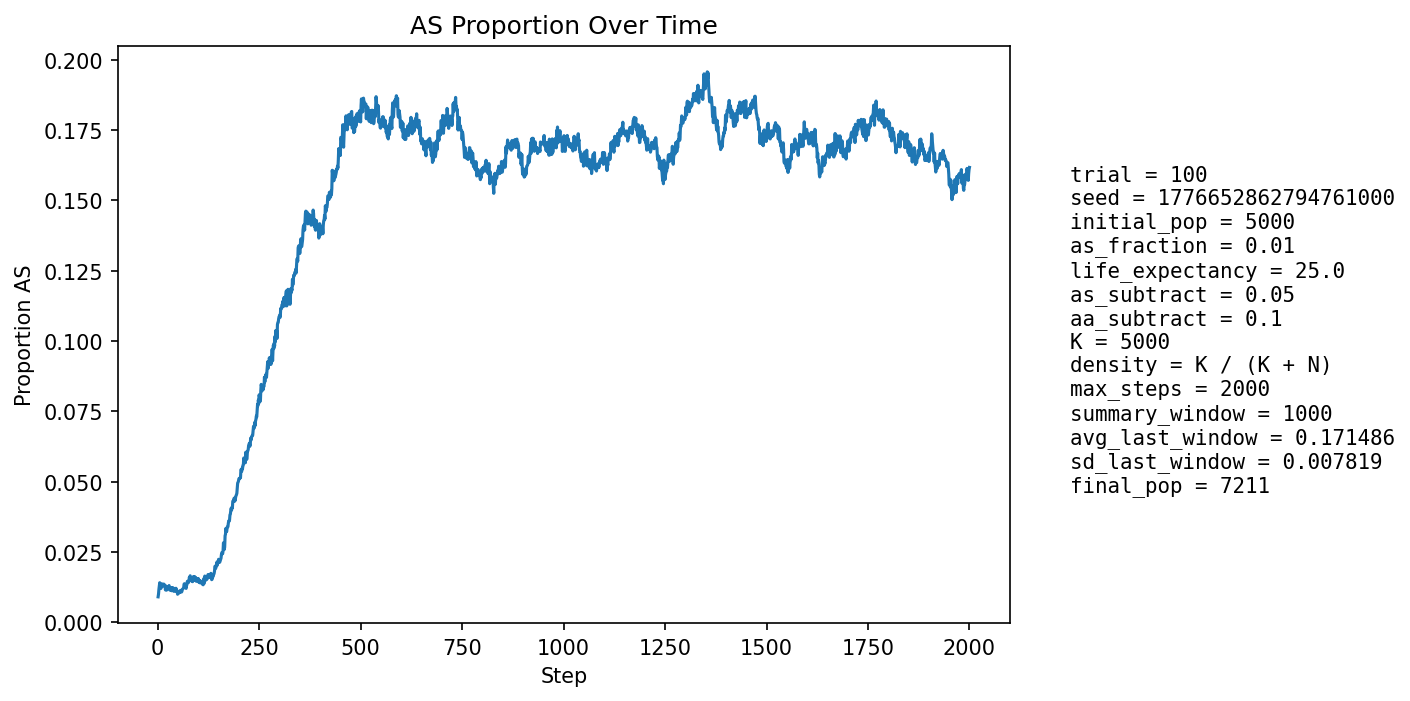

The table this chart was drawn from, first rows:
step, population_size, births, newborn_AA, newborn_AS, newborn_SS, prop_newborn_AA, prop_newborn_AS, prop_newborn_SS, prop_repro_AA, prop_repro_AS, prop_AS_population
1, 5268, 1275, 1269, 6, 0, 0.9953, 0.004706, 0.0, 0.9918, 0.008235, 0.009112
2, 5350, 1244, 1234, 10, 0, 0.992, 0.008039, 0.0, 0.9906, 0.009397, 0.01009
3, 5430, 1236, 1220, 15, 1, 0.9871, 0.01214, 0.0008091, 0.9894, 0.01056, 0.01179
4, 5489, 1212, 1195, 17, 0, 0.986, 0.01403, 0.0, 0.9866, 0.01344, 0.01293
5, 5590, 1252, 1229, 23, 0, 0.9816, 0.01837, 0.0, 0.9871, 0.01295, 0.01413
6, 5688, 1275, 1265, 10, 0, 0.9922, 0.007843, 0.0, 0.9878, 0.01222, 0.01266
7, 5784, 1294, 1280, 14, 0, 0.9892, 0.01082, 0.0, 0.9873, 0.01265, 0.01297
8, 5870, 1305, 1293, 12, 0, 0.9908, 0.009195, 0.0, 0.9865, 0.0135, 0.0121
9, 5961, 1321, 1302, 19, 0, 0.9856, 0.01438, 0.0, 0.9861, 0.01393, 0.01275
10, 6053, 1337, 1315, 22, 0, 0.9835, 0.01645, 0.0, 0.987, 0.01296, 0.01371
11, 6147, 1355, 1337, 18, 0, 0.9867, 0.01328, 0.0, 0.9873, 0.01269, 0.01367
12, 6243, 1377, 1363, 14, 0, 0.9898, 0.01017, 0.0, 0.9876, 0.01238, 0.01313
13, 6314, 1374, 1357, 17, 0, 0.9876, 0.01237, 0.0, 0.9871, 0.01294, 0.01299
14, 6383, 1380, 1362, 18, 0, 0.987, 0.01304, 0.0, 0.9865, 0.01345, 0.01316
15, 6448, 1388, 1367, 21, 0, 0.9849, 0.01513, 0.0, 0.9861, 0.01392, 0.01365
16, 6515, 1402, 1384, 18, 0, 0.9872, 0.01284, 0.0, 0.9869, 0.01309, 0.01351
17, 6570, 1410, 1395, 15, 0, 0.9894, 0.01064, 0.0, 0.9868, 0.01324, 0.01294
18, 6618, 1415, 1396, 19, 0, 0.9866, 0.01343, 0.0, 0.9869, 0.01313, 0.01315
19, 6663, 1420, 1411, 8, 1, 0.9937, 0.005634, 0.0007042, 0.9867, 0.01334, 0.01156
20, 6706, 1427, 1408, 19, 0, 0.9867, 0.01331, 0.0, 0.9865, 0.01352, 0.01223
21, 6748, 1431, 1410, 21, 0, 0.9853, 0.01468, 0.0, 0.9872, 0.01283, 0.01289
22, 6785, 1436, 1425, 11, 0, 0.9923, 0.00766, 0.0, 0.9867, 0.01333, 0.0115
23, 6819, 1440, 1420, 20, 0, 0.9861, 0.01389, 0.0, 0.9882, 0.01179, 0.01232
24, 6847, 1442, 1426, 16, 0, 0.9889, 0.0111, 0.0, 0.988, 0.01203, 0.01212
25, 6870, 1445, 1429, 16, 0, 0.9889, 0.01107, 0.0, 0.9874, 0.01256, 0.01194
26, 6893, 1448, 1426, 22, 0, 0.9848, 0.01519, 0.0, 0.9881, 0.01193, 0.01277
27, 6915, 1452, 1433, 19, 0, 0.9869, 0.01309, 0.0, 0.9873, 0.01274, 0.01273
28, 6933, 1454, 1433, 21, 0, 0.9856, 0.01444, 0.0, 0.9876, 0.01241, 0.01313
29, 6949, 1455, 1442, 13, 0, 0.9911, 0.008935, 0.0, 0.9879, 0.0121, 0.01223
30, 6965, 1457, 1447, 10, 0, 0.9931, 0.006863, 0.0, 0.9871, 0.01292, 0.01149
31, 6978, 1458, 1437, 21, 0, 0.9856, 0.0144, 0.0, 0.9868, 0.01318, 0.01218
32, 6990, 1460, 1440, 20, 0, 0.9863, 0.0137, 0.0, 0.9868, 0.01315, 0.01245
33, 6999, 1461, 1445, 15, 1, 0.989, 0.01027, 0.0006845, 0.9874, 0.01256, 0.012
34, 7009, 1462, 1450, 12, 0, 0.9918, 0.008208, 0.0, 0.9883, 0.01168, 0.01141
35, 7019, 1464, 1450, 14, 0, 0.9904, 0.009563, 0.0, 0.9878, 0.01223, 0.01126
36, 7027, 1466, 1442, 24, 0, 0.9836, 0.01637, 0.0, 0.9872, 0.01277, 0.01238
37, 7039, 1466, 1452, 14, 0, 0.9905, 0.00955, 0.0, 0.9878, 0.0122, 0.01179
38, 7048, 1467, 1448, 19, 0, 0.987, 0.01295, 0.0, 0.9878, 0.01217, 0.0122
39, 7052, 1467, 1447, 19, 1, 0.9864, 0.01295, 0.0006817, 0.9884, 0.0116, 0.0122
40, 7059, 1469, 1458, 11, 0, 0.9925, 0.007488, 0.0, 0.9876, 0.01243, 0.01105
41, 7062, 1468, 1450, 18, 0, 0.9877, 0.01226, 0.0, 0.9884, 0.01158, 0.01175
42, 7068, 1469, 1456, 13, 0, 0.9912, 0.00885, 0.0, 0.9879, 0.01214, 0.01132
43, 7069, 1469, 1453, 15, 1, 0.9891, 0.01021, 0.0006807, 0.9876, 0.01241, 0.01132
44, 7073, 1470, 1455, 15, 0, 0.9898, 0.0102, 0.0, 0.9882, 0.01184, 0.01131
45, 7075, 1470, 1448, 22, 0, 0.985, 0.01497, 0.0, 0.9876, 0.01239, 0.01216
46, 7077, 1470, 1453, 17, 0, 0.9884, 0.01156, 0.0, 0.9882, 0.01183, 0.01173
47, 7079, 1471, 1461, 10, 0, 0.9932, 0.006798, 0.0, 0.9887, 0.01126, 0.01088
48, 7079, 1470, 1452, 18, 0, 0.9878, 0.01224, 0.0, 0.989, 0.01098, 0.0113
49, 7082, 1471, 1464, 7, 0, 0.9952, 0.004759, 0.0, 0.9882, 0.01182, 0.01003
50, 7082, 1471, 1454, 16, 1, 0.9884, 0.01088, 0.0006798, 0.9882, 0.01181, 0.01059
51, 7087, 1472, 1455, 17, 0, 0.9885, 0.01155, 0.0, 0.989, 0.01096, 0.01086
52, 7090, 1472, 1459, 13, 0, 0.9912, 0.008832, 0.0, 0.9885, 0.01152, 0.01044
53, 7092, 1473, 1455, 18, 0, 0.9878, 0.01222, 0.0, 0.9893, 0.01067, 0.01086
54, 7096, 1472, 1457, 15, 0, 0.9898, 0.01019, 0.0, 0.9896, 0.01039, 0.01099
55, 7098, 1473, 1459, 14, 0, 0.9905, 0.009504, 0.0, 0.9888, 0.01123, 0.01071
56, 7100, 1473, 1453, 20, 0, 0.9864, 0.01358, 0.0, 0.9893, 0.01066, 0.01141
57, 7101, 1474, 1457, 17, 0, 0.9885, 0.01153, 0.0, 0.9888, 0.01121, 0.01127
58, 7102, 1473, 1456, 17, 0, 0.9885, 0.01154, 0.0, 0.9891, 0.01094, 0.01141
59, 7104, 1473, 1462, 11, 0, 0.9925, 0.007468, 0.0, 0.9893, 0.01066, 0.01084
60, 7105, 1474, 1456, 18, 0, 0.9878, 0.01221, 0.0, 0.9882, 0.01177, 0.0114
... 1,940 more rows
